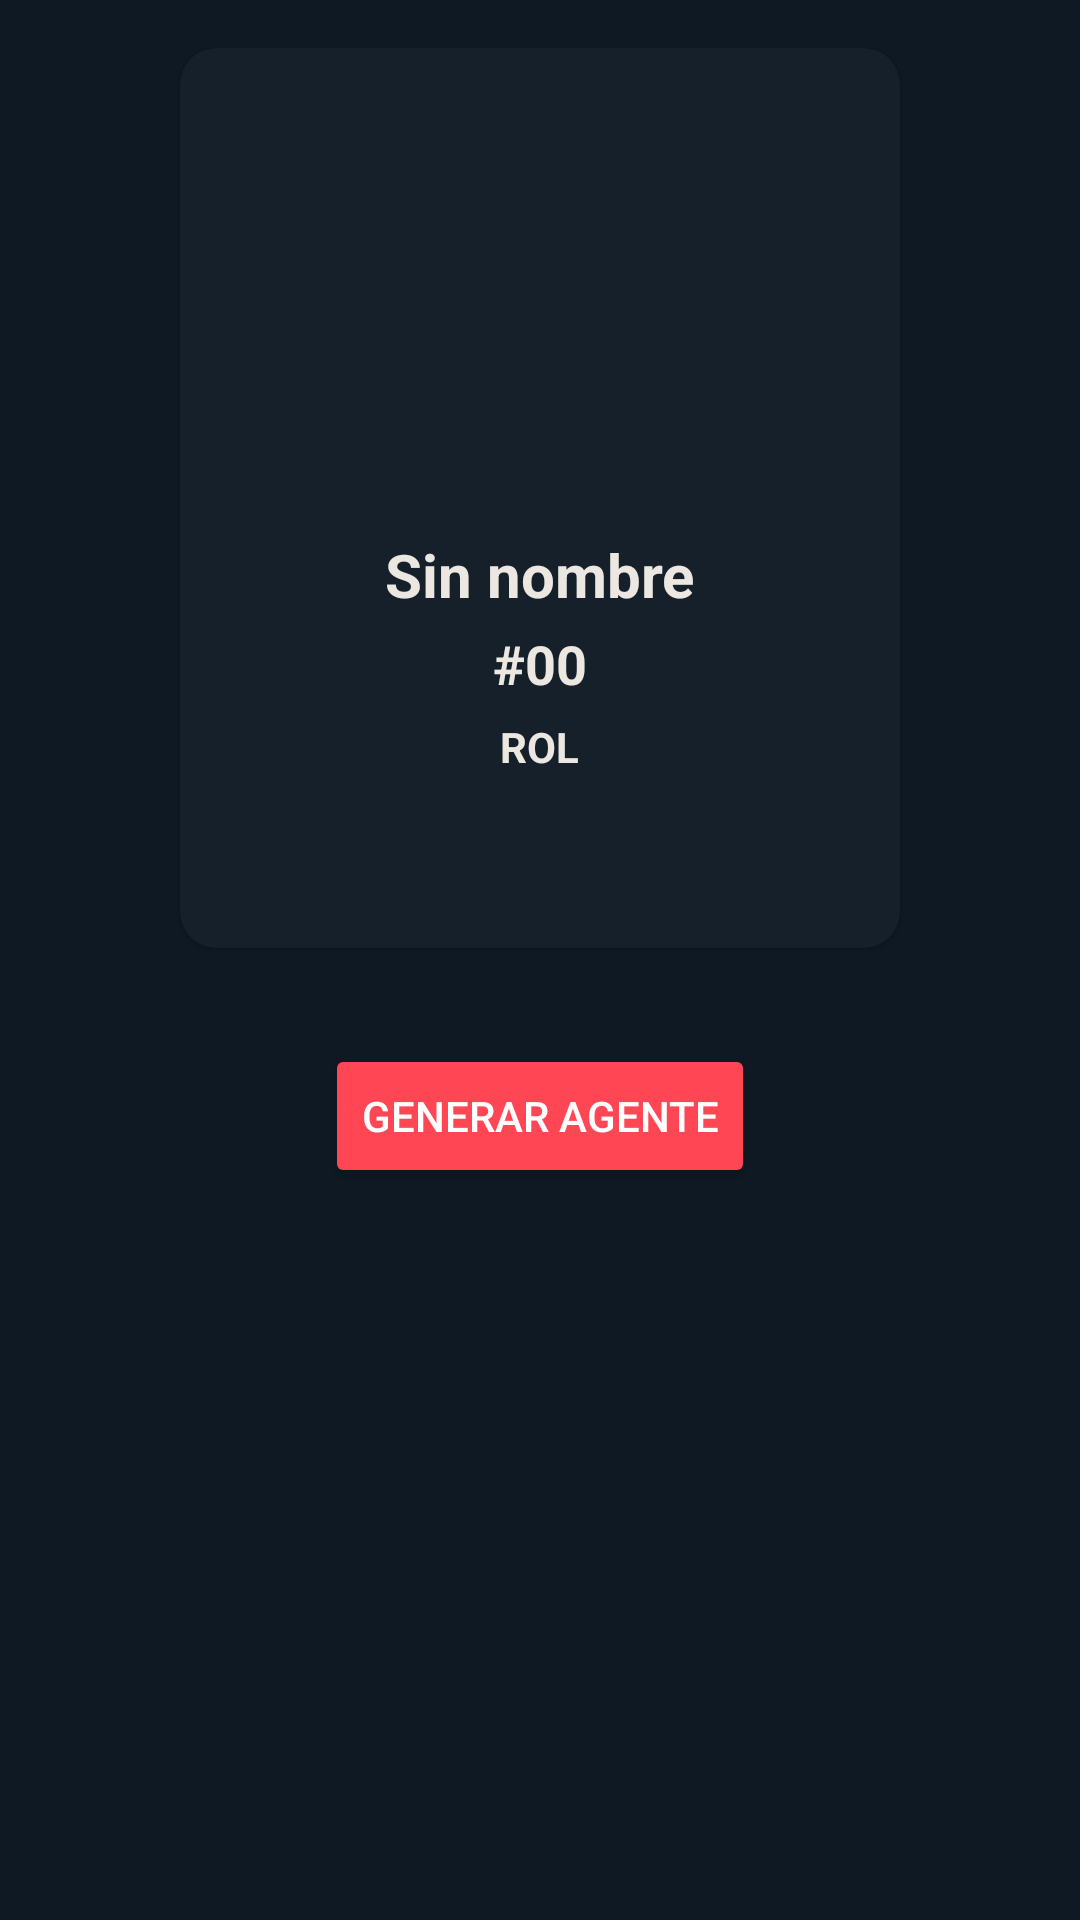

Write the Android layout XML for this screen, with the resource values it uses.
<!-- AndroidManifest.xml: application theme Theme.MaterialComponents.DayNight.NoActionBar -->
<!-- res/layout/fragment_generador_agentes.xml -->
<?xml version="1.0" encoding="utf-8"?>
<LinearLayout
    xmlns:android="http://schemas.android.com/apk/res/android"
    xmlns:app="http://schemas.android.com/apk/res-auto"
    android:orientation="vertical"
    android:gravity="center_horizontal"
    android:padding="16dp"
    android:background="@color/valorant_dark"
    android:layout_width="match_parent"
    android:layout_height="match_parent">

    <com.google.android.material.card.MaterialCardView
        android:layout_width="240dp"
        android:layout_height="300dp"
        android:padding="16dp"
        app:cardCornerRadius="12dp"
        app:cardBackgroundColor="@color/valorant_card">

        <LinearLayout
            android:orientation="vertical"
            android:gravity="center_horizontal"
            android:layout_width="match_parent"
            android:layout_height="match_parent">

            <ImageView
                android:id="@+id/imgGeneratorAgent"
                android:layout_width="150dp"
                android:layout_height="150dp"
                android:src="@drawable/fondo"/>

            <TextView
                android:id="@+id/tvGeneratorAgentName"
                android:layout_width="wrap_content"
                android:layout_height="wrap_content"
                android:text="Sin nombre"
                android:textColor="@color/valorant_gray"
                android:textSize="20sp"
                android:textStyle="bold"
                android:layout_marginTop="12dp"/>

            <TextView
                android:id="@+id/tvGeneratorAgentNumber"
                android:layout_width="wrap_content"
                android:layout_height="wrap_content"
                android:text="#00"
                android:textColor="@color/valorant_gray"
                android:textSize="18sp"
                android:layout_marginTop="4dp"
                android:textStyle="bold"/>

            <TextView
                android:id="@+id/tvGeneratorAgentRole"
                android:layout_width="wrap_content"
                android:layout_height="wrap_content"
                android:text="ROL"
                android:textColor="@color/valorant_gray"
                android:layout_marginTop="6dp"
                android:textStyle="bold"/>

        </LinearLayout>
    </com.google.android.material.card.MaterialCardView>

    <Button
        android:id="@+id/btnGenerateAgent"
        android:layout_width="wrap_content"
        android:layout_height="wrap_content"
        android:text="Generar agente"
        android:textColor="@color/white"
        android:backgroundTint="@color/valorant_red"
        android:layout_marginTop="32dp"/>

</LinearLayout>
<!-- resources referenced by this layout -->
<resources>
  <color name="valorant_card">#16202A</color>
  <color name="valorant_dark">#0F1923</color>
  <color name="valorant_gray">#ECE8E1</color>
  <color name="valorant_red">#FF4655</color>
  <color name="white">#FFFFFFFF</color>
</resources>
